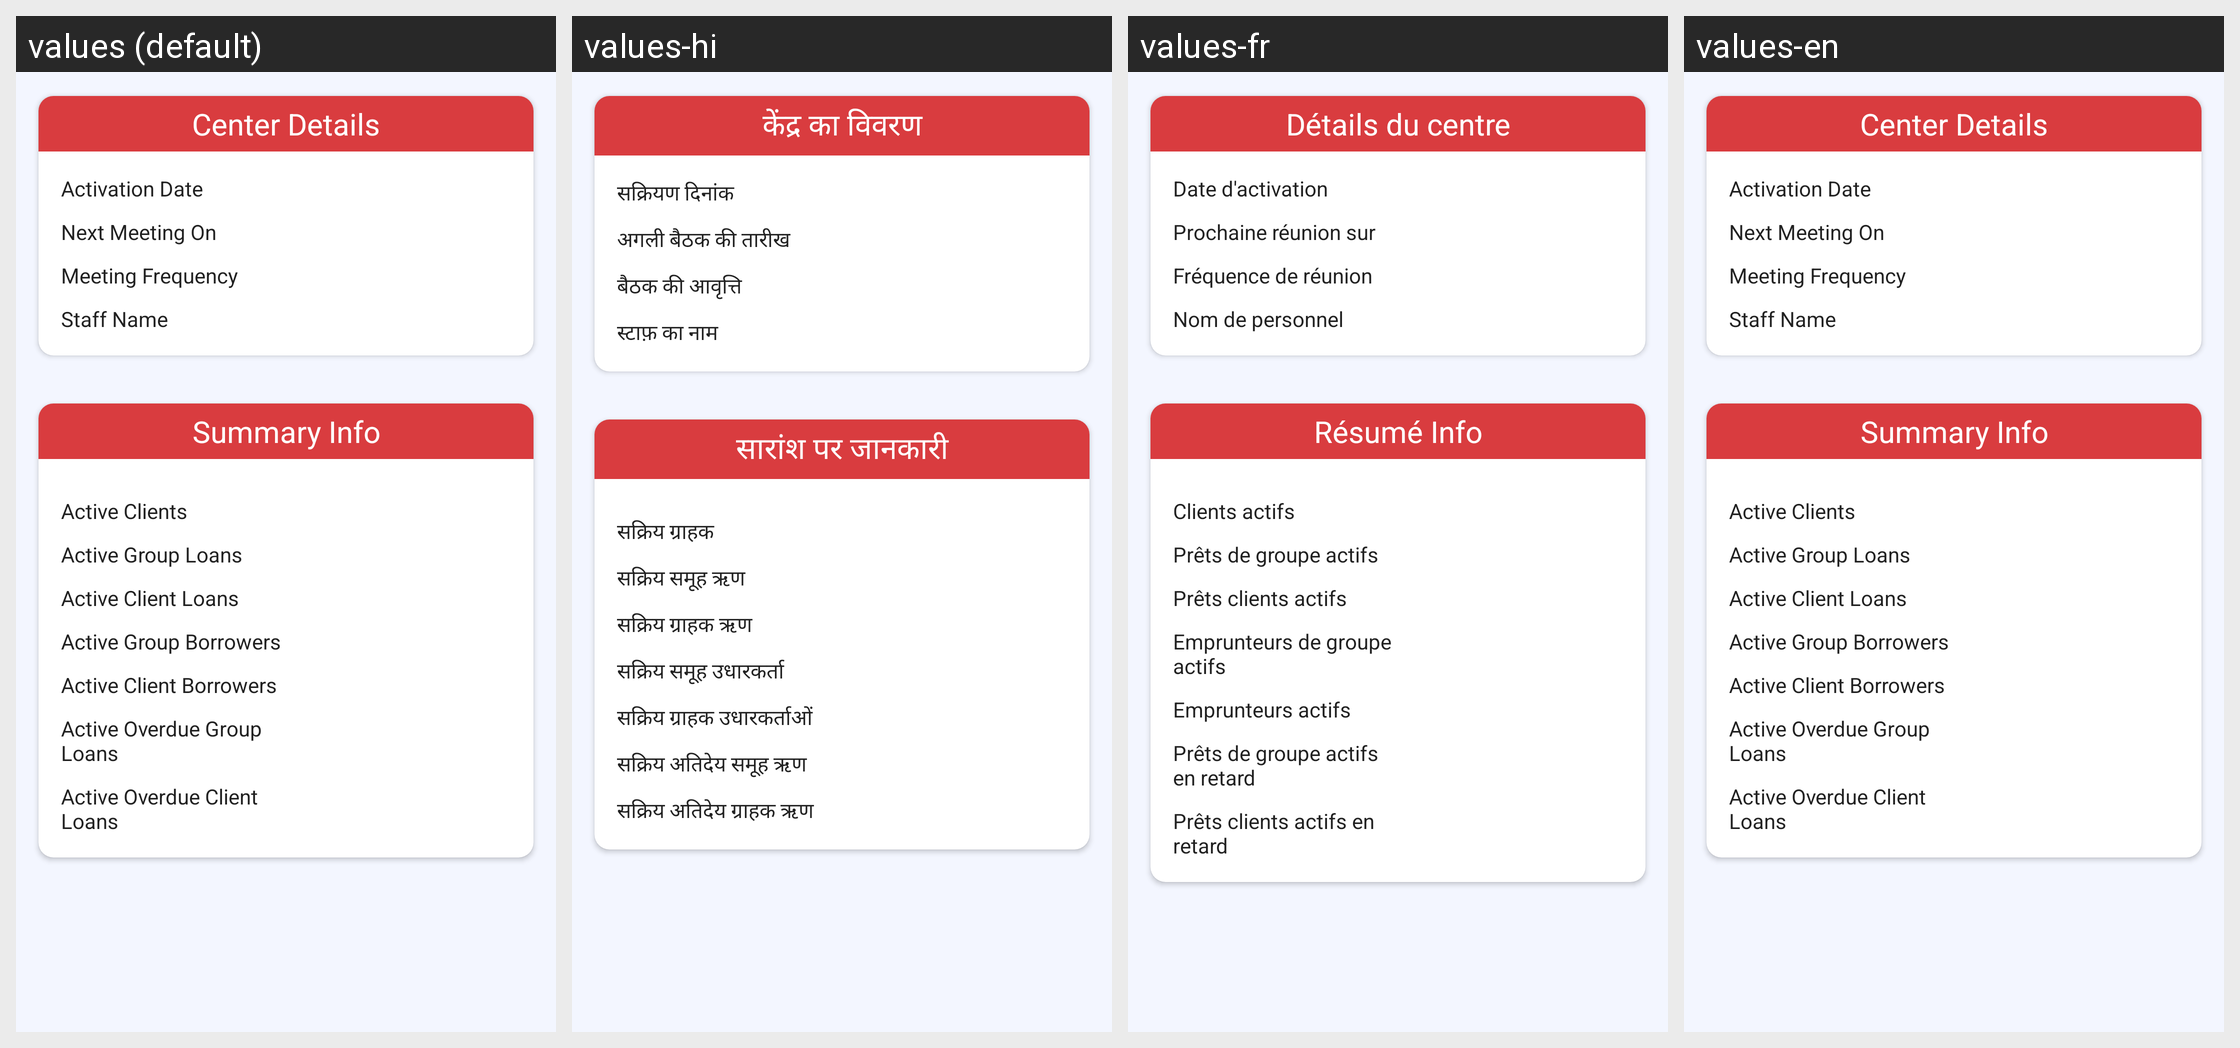

Here is an Android app screen in its default locale and in the app's own translations. Write out the translated-string differences for the strings that appear on this screen.
Android screen res/layout/fragment_center_details.xml rendered under 4 locales, left to right: values (default), values-hi, values-fr, values-en. Device: Nexus 5 (rendered at 1080×1920; each locale shown at half size, 540×960, under a caption strip naming it); theme MaterialAppTheme.
Other locales in the repository, not shown: values-ca, values-es, values-kn, values-sw, values-zh.
Strings drawn on this screen, with the default value and each locale's value (text and hints the layout hard-codes, and strings that could not be matched under every locale, appear in the picture but are not listed):

center_details
  values: Center Details
  values-hi: केंद्र का विवरण
  values-fr: Détails du centre
  values-en: Center Details  [not translated; the default value is used]

activation_date
  values: Activation Date
  values-hi: सक्रियण दिनांक
  values-fr: Date d'activation
  values-en: Activation Date

next_meeting_on
  values: Next Meeting On
  values-hi: अगली बैठक की तारीख
  values-fr: Prochaine réunion sur
  values-en: Next Meeting On  [not translated; the default value is used]

meeting_frequency
  values: Meeting Frequency
  values-hi: बैठक की आवृत्ति
  values-fr: Fréquence de réunion
  values-en: Meeting Frequency  [not translated; the default value is used]

staff_name
  values: Staff Name
  values-hi: स्टाफ़ का नाम
  values-fr: Nom de personnel
  values-en: Staff Name

summary_info
  values: Summary Info
  values-hi: सारांश पर जानकारी
  values-fr: Résumé Info
  values-en: Summary Info  [not translated; the default value is used]

active_clients
  values: Active Clients
  values-hi: सक्रिय ग्राहक
  values-fr: Clients actifs
  values-en: Active Clients  [not translated; the default value is used]

active_group_loans
  values: Active Group Loans
  values-hi: सक्रिय समूह ऋण
  values-fr: Prêts de groupe actifs
  values-en: Active Group Loans  [not translated; the default value is used]

active_client_loans
  values: Active Client Loans
  values-hi: सक्रिय ग्राहक ऋण
  values-fr: Prêts clients actifs
  values-en: Active Client Loans  [not translated; the default value is used]

active_group_borrowers
  values: Active Group Borrowers
  values-hi: सक्रिय समूह उधारकर्ता
  values-fr: Emprunteurs de groupe actifs
  values-en: Active Group Borrowers  [not translated; the default value is used]

active_client_borrowers
  values: Active Client Borrowers
  values-hi: सक्रिय ग्राहक उधारकर्ताओं
  values-fr: Emprunteurs actifs
  values-en: Active Client Borrowers  [not translated; the default value is used]

active_overdue_group_loans
  values: Active Overdue Group Loans
  values-hi: सक्रिय अतिदेय समूह ऋण
  values-fr: Prêts de groupe actifs en retard
  values-en: Active Overdue Group Loans  [not translated; the default value is used]

active_overdue_client_loans
  values: Active Overdue Client Loans
  values-hi: सक्रिय अतिदेय ग्राहक ऋण
  values-fr: Prêts clients actifs en retard
  values-en: Active Overdue Client Loans  [not translated; the default value is used]
